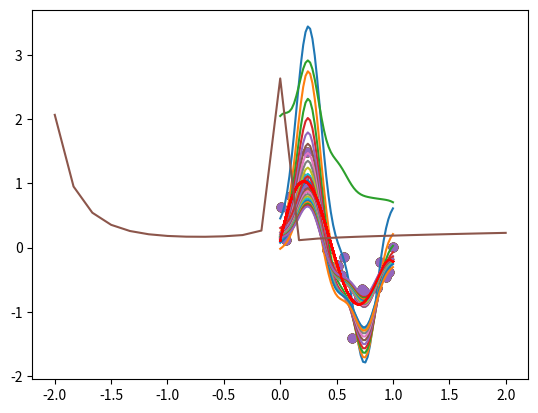

This figure's Python source:
import numpy as np
import matplotlib.pyplot as plt

N=25
X = np.random.uniform(0,1,N)
print(X)
t = np.ones((N,1))
t[:,0] = np.sin(2*np.pi*X) + np.random.normal(0,0.3,N)
x0 = np.linspace(0,1)
h = np.sin(2*np.pi*x0)


print(t)



s = 0.1
m = 5
phi = np.ones((N,m+1))
phiPoly = np.ones((N,m+1))
for i in range (0,N):
    for j in range(m-1, -1, -1):
        phi[i][j] = np.exp((-(X[i]-(j)/(m-1))**2)/(2*s**2))
        phiPoly[i][j] = X[i]**(m-j)

phiT = np.transpose(phi)
phiPolyT = np.transpose(phiPoly)

bias = np.ones((N,1))
lam = np.linspace(-2,2,25)
for i in range (N):
    
    phiP = np.linalg.pinv(phi)
    wP = phiP.dot(t)

    A = phiT.dot(phi)+ lam[i] * np.identity(m+1)
    b = phiT.dot(t)
    w = np.linalg.lstsq(A, b, rcond=None)
    print(w)
    w = w[0]

    print(wP)

    phiPolyP = np.linalg.pinv(phiPoly)
    wPolyP = phiPolyP.dot(t)
    Apoly = phiPolyT.dot(phiPoly)+ lam[i] * np.identity(m+1)
    
    
    bPoly = phiPolyT.dot(t)
    


    wPoly = np.linalg.lstsq(Apoly, bPoly, rcond=None)
    wPoly = wPoly[0] 

    print(wPoly)

    y = 0
    yPoly = 0

    for j in range(0, m+1):
        e = 1
        if(j == 4):
            e = 0
        y += w[j]*np.exp((-(x0-(j)/(m-1))**2)/(2*s**2))**e
        yPoly += wPolyP[j]*x0**(m-j)
        
    for j in range (N):
        bias[i] += (y[j] - h[j])**2
    bias[i] /= N
    
    plt.scatter(X,t)
    plt.plot(x0,y)
    plt.plot(x0,yPoly, color = "red")
    plt.show()

plt.plot(lam,bias)
plt.show()
